The GitHub repository GrantMihkael/GrantMihkael-NEU-Surface-Defect-Dataset contains a labelled image folder "splits_combined" with 10 categories: injured by a collision, clean sample, convex powder, dirty spot, drain bottom, non conducting, orange peel, pitting, scuffing, transverse strip is dented. Examples follow, each with its label.

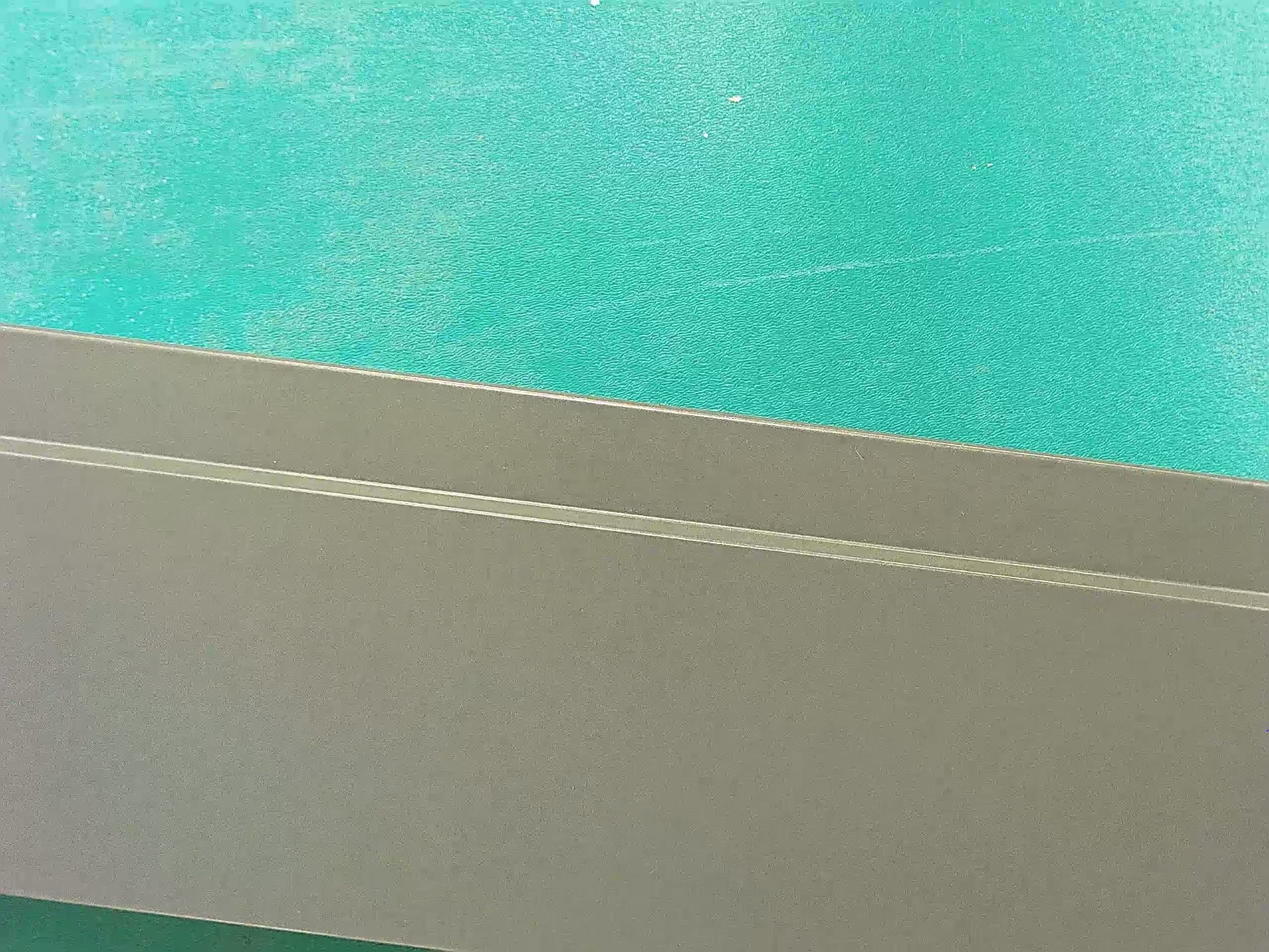
Label: clean sample

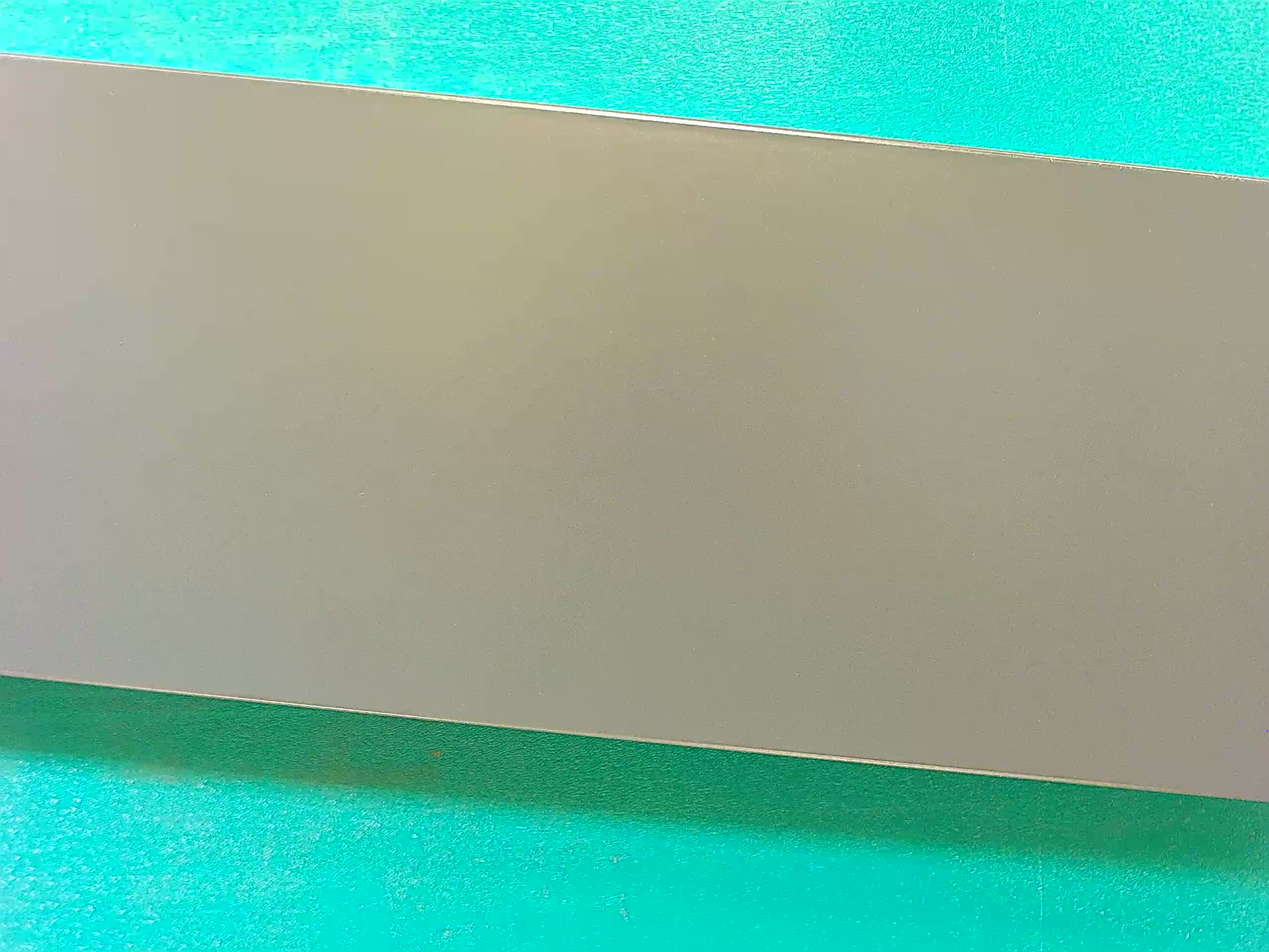
Label: clean sample

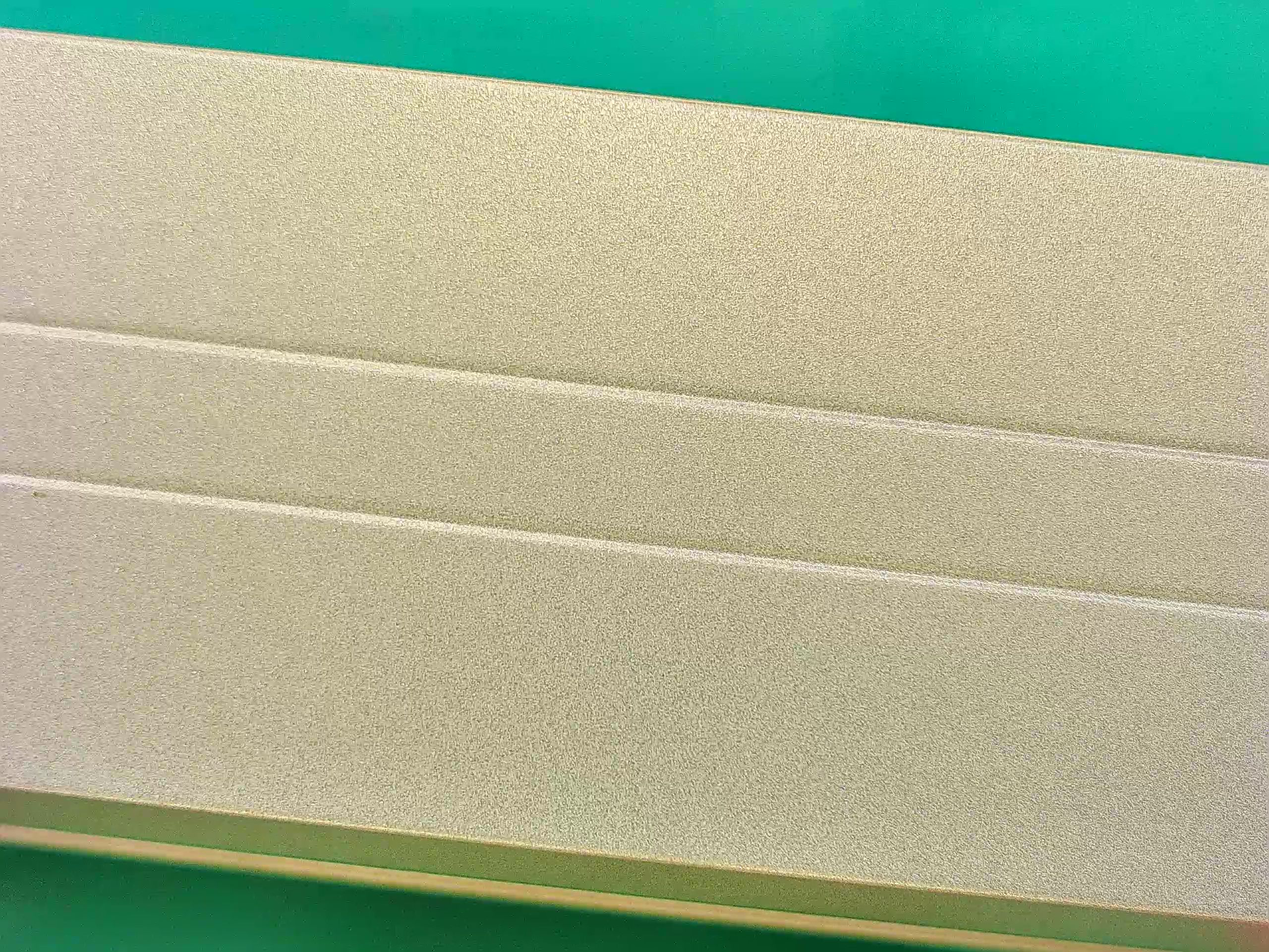
Label: clean sample

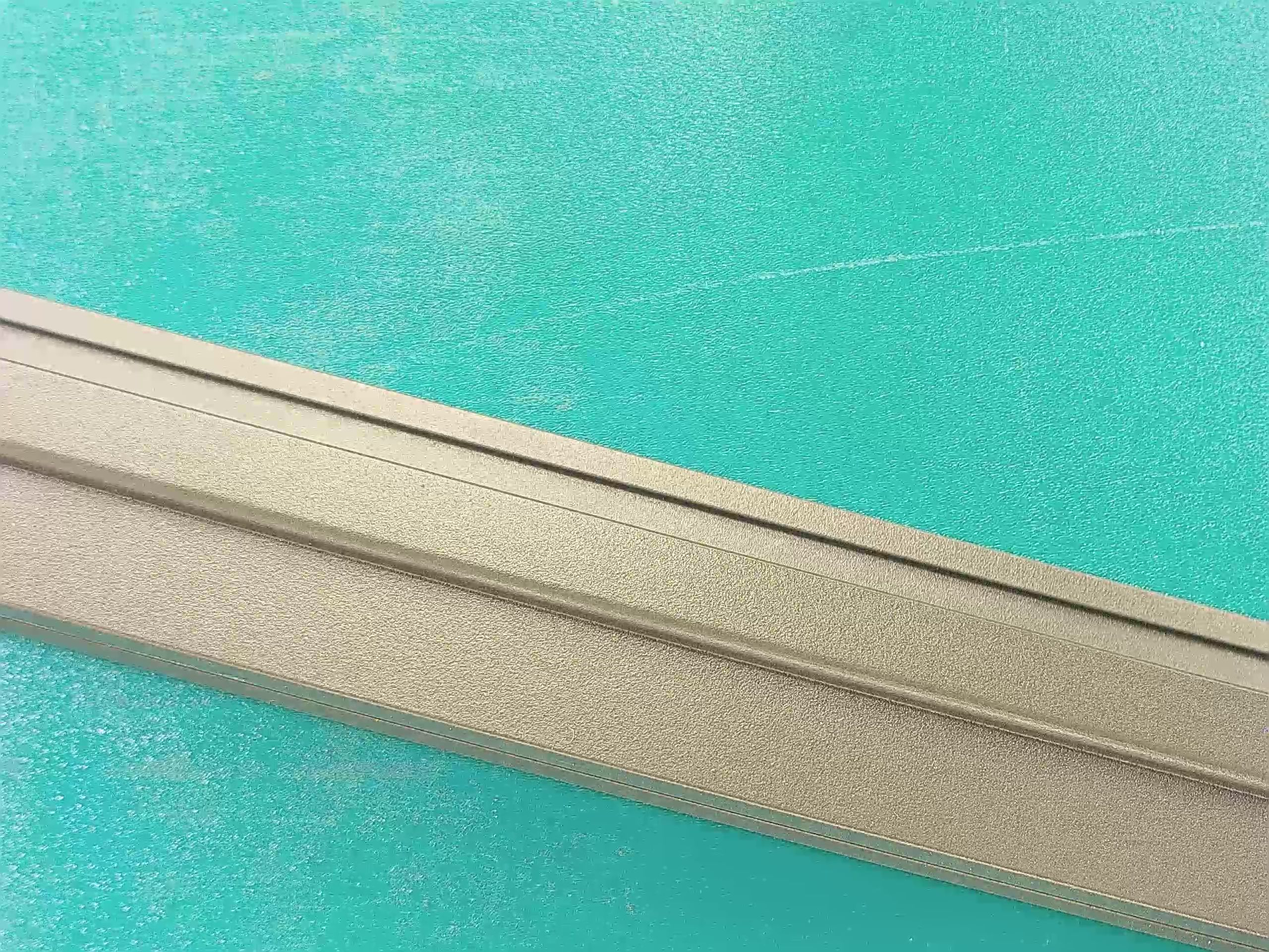
Label: clean sample

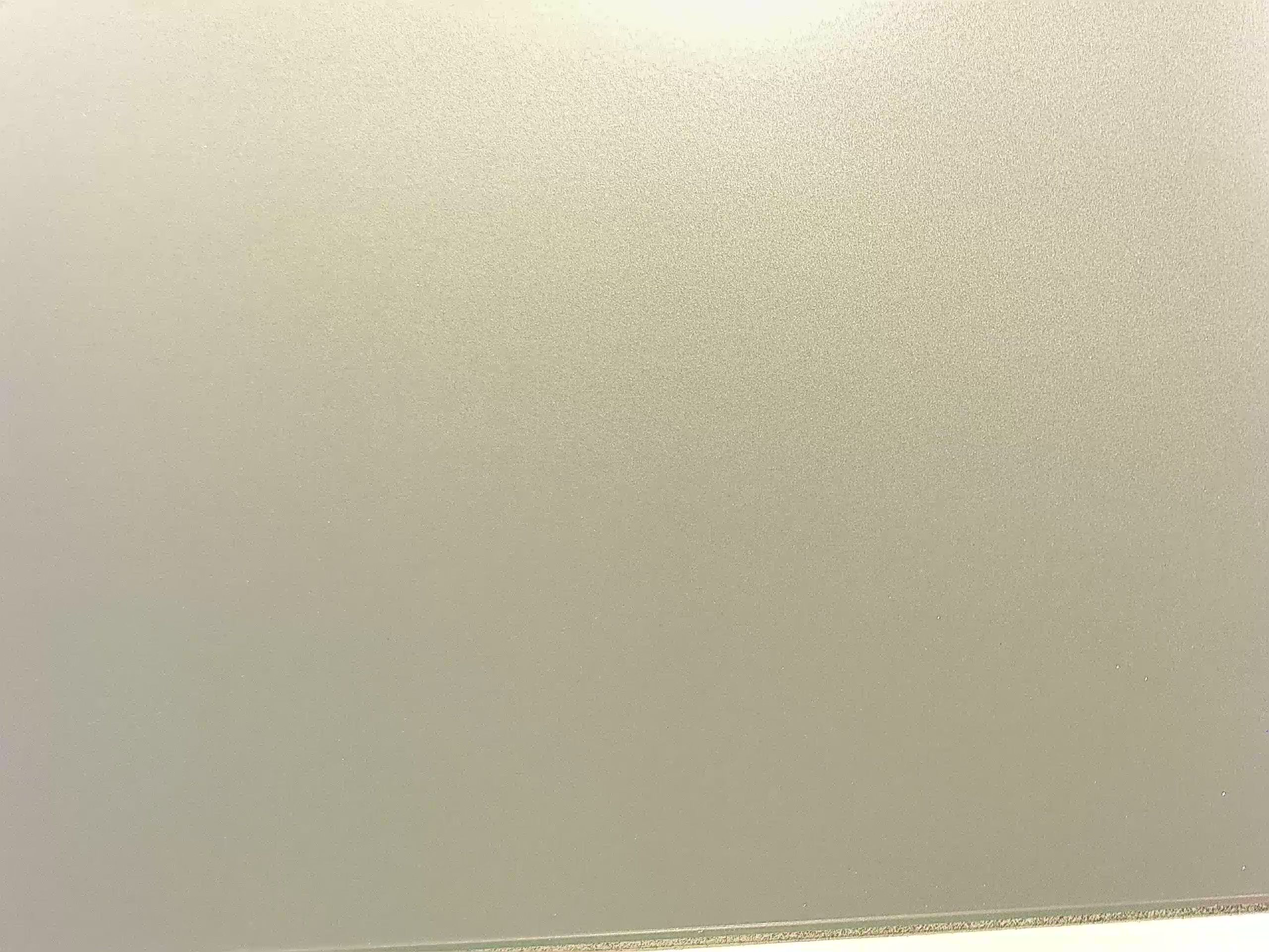
Label: clean sample

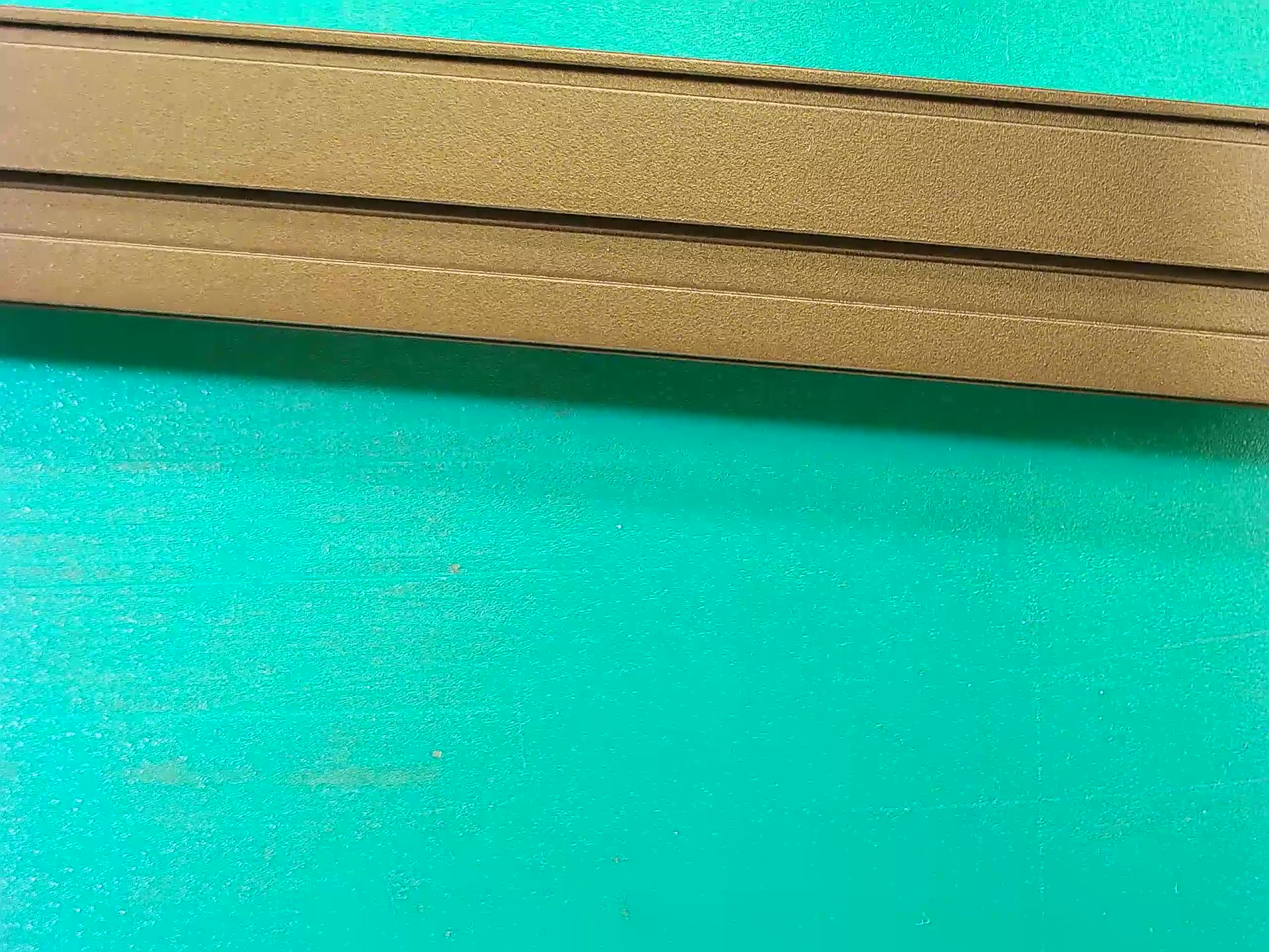
Label: clean sample
